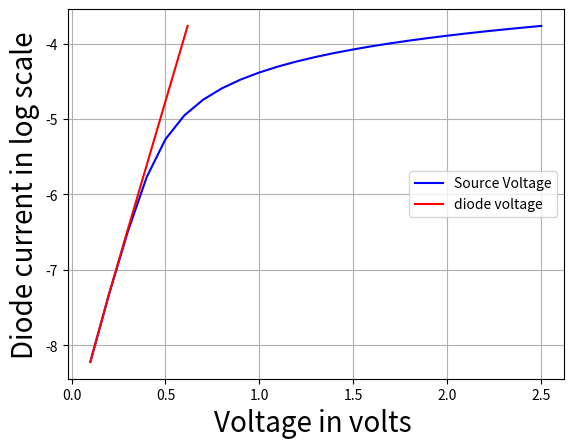

Recreate this plot in Python. (Note: this script raises an exception after producing the figure.)
# Import packages

from numpy import linspace, nditer, exp, seterr, log10, zeros_like, linalg, asarray
from matplotlib.pyplot import title, grid, plot, xlabel, ylabel, show, legend
import matplotlib.pyplot as plt
from scipy import optimize
seterr(divide = 'ignore')

# global constants 
q = 1.6021766208e-19       # Coulomb's constant 
boltz = 1.380648e-23  # Boltzmann constant

###For Part 1
Is_first = 1e-9  # source current
n_first = 1.7   # ideality
R_first = 11000    # resistor 
T_first = 350   # temperature 

###For part 2
max_tolerance = 1e-4  # maximum allowed tolerance 
max_iteration = 100  # maximum number of allowed iterations
T_second = 375   # temperature
A_second = 1e-8  # sectional-area

# initial guesses for unknown parameters
vd_Init = 0.1      # initial guess for diode voltage value
phi_opt = 0.8     # initial guess for optimal barrier height value
R_opt = 10000      # initial guess for optimal resistor value
n_opt = 1.5       # initial guess for optimal ideality value

def diode_current_calc(vd, Vs):
    # current equation of diode
    diode_current_val = Is_first * (exp((vd * q) / (n_first * boltz * T_first)) - 1)
    # return nodal function = 0
    return ((vd - Vs) / R_first) + diode_current_val
	
def solve_voltage_diode(vd, vs, R, n, T, is_val):    
    # This is the constant in diode current equation
    vt = (n * boltz * T) / q
    # diode current equation
    diode = is_val * (exp(vd / vt) - 1)
    # return nodal function = 0
    return ((vd - vs) / R) + diode	
	
def solve_current_diode(A, phi, R, n, T, v_s):
    # create zero array to store computed diode current/voltage
    diode_voltage_est = zeros_like(v_s)
    current_diode = zeros_like(v_s)
    # specify initial diode voltage for fsolve()
    v_guess = vd_Init
    is_val = A * T * T * exp(-phi * q / ( boltz * T ) )
    
    # for every given source voltage, calculate diode voltage by solving nodal analysis
    for index in range(len(v_s)):
        v_guess = optimize.fsolve(solve_voltage_diode, v_guess, (v_s[index], R, n, T, is_val),
                                xtol = 1e-12)[0]
        diode_voltage_est[index] = v_guess    
    # compute the diode current
    vt = (n * boltz * T) / q  # calc constant for diode current equation
    current_diode = is_val * (exp(diode_voltage_est / vt) - 1) # calc diode current by its definition
    return current_diode
	
def optimize_R(R_guess, phi_guess, n_guess, A, T, v_src, current_meas):  
	# diode current is obtained using optimized parameters
    current_diode = solve_current_diode(A, phi_guess, R_guess, n_guess, T, v_src)
	# Absolute error
    return (current_diode - current_meas)

    
def optimize_phi(phi_guess, R_guess, n_guess, A, T, v_src, current_meas):
	# diode current is obtained using optimized parameters
    current_diode = solve_current_diode(A, phi_guess, R_guess, n_guess, T_second, v_src)
	# Normalized error is obtained by adding a contant in denominator for handling 0/0 case
    return (current_diode - current_meas) / (current_diode + current_meas + 1e-15)
    
def optimize_n(n_guess, R_guess, phi_guess, A, T, v_src, current_meas):
	# diode current is obtained using optimized parameters
    current_diode = solve_current_diode(A, phi_guess, R_guess, n_guess, T_second, v_src)
    # Normalized error is obtained by adding a contant in denominator for handling 0/0 case
    return (current_diode - current_meas) / (current_diode + current_meas + 1e-15)
	
if __name__=="__main__":
    
    #####Part1######
    
    v_src_first = linspace(0.1, 2.5, 25, endpoint = True)  # range of source voltage
    diode_current = []      # to store diode current 
    diode_voltage = [] # to store diode voltage
    
	
    for v in nditer(v_src_first):
        # get diode voltage by solving optimize.fsolve
        vd_Init = optimize.fsolve(diode_current_calc, vd_Init, (v,))[0]
        diode_voltage.append(vd_Init)
        # calculate diode current using diode voltage and diode current equation
        i_d = Is_first * (exp((vd_Init * q) / (n_first * boltz * T_first)) - 1)
        diode_current.append(i_d)
        
    # plotting first part of the project
    print("Problem 1:\n")
    plot(v_src_first, log10(diode_current),"b", label = "Source Voltage")
    plot(diode_voltage, log10(diode_current),"r", label = "diode voltage")
    xlabel("Voltage in volts ", fontsize = 20)
    ylabel("Diode current in log scale", fontsize = 20)
    legend(loc = 'center right')
    grid()
    show()
	
	#####Part2#############

    
    v_src_second = []  # array to store source voltage
    current_meas = []   # array to store measured diode current
    # read datasets into array from file
    filename = "DiodeIV.txt"
    f = open(filename, "r")
    lines = f.readlines()
    for line in lines:
        line = line.strip()  # remove space at the start/end of each line
        if line:
            parameter = line.split(" ")             # split datasets in each line
            v_src_second.append(float(parameter[0])) #  source voltage
            current_meas.append(float(parameter[1]))      #  measured diode current
    v_src_second = asarray(v_src_second)
    current_meas = asarray(current_meas)
	# iteration counter
    itr = 0
    # calculate diode current using initial guesses.It is important to get initial error values array
    current_pred = solve_current_diode(A_second, phi_opt, R_opt, n_opt, T_second, v_src_second)
    # error 
    error = linalg.norm((current_pred - current_meas) / (current_pred + current_meas + 1e-15), ord = 1)#Normalized error
    #print
    print("\n\nProblem 2:")
    print("Iteration No:      R:       Phi:       n:      error:")
	# iterate optimization process until error function is satisfied
    while (error > max_tolerance and itr < max_iteration):
        #for iterations in range(max_iteration):
            # update iteration counter
            itr += 1
            # optimize resistor values for error values array
            R_opt = optimize.leastsq(optimize_R, R_opt, 
                                 args = (phi_opt, n_opt, A_second, T_second, v_src_second, current_meas))[0][0]
            # optimize barrier height values for error values array
            phi_opt = optimize.leastsq(optimize_phi, phi_opt, 
                                   args = (R_opt, n_opt, A_second, T_second, v_src_second, current_meas))[0][0]
            # optimize ideality values for error values array
            n_opt = optimize.leastsq(optimize_n, n_opt, 
                                 args = (R_opt, phi_opt, A_second, T_second, v_src_second, current_meas))[0][0]
            # calc the diode current
            current_pred = solve_current_diode(A_second, phi_opt, R_opt, n_opt, T_second, v_src_second)
            # calc error values array for optimizing result check
            error = linalg.norm((current_pred - current_meas) / (current_pred + current_meas + 1e-15), ord = 1)
            # print the optimized resistor, phi, and ideality values with iteration counter.
            print("{0:9d} {1:7.4f} {2:7.4f} {3:7.4f} {4:7.4f}".format(itr, R_opt, phi_opt, n_opt, error))
    # plot the relationship of source voltage and log10(diode current) after optimization
#    plot(v_src_second, log10(current_meas), "bs-", label = "measured I")
#    plot(v_src_second, log10(current_pred), "r*-", label = "estimated I")
#    xlabel("Source Voltage", fontsize = 20)
#    ylabel("Diode current", fontsize = 20)
#    title("Source voltage vs. Diode current", fontsize = 20)
#    legend(loc = 'center right')
#    grid()
#    show()
    
    fig, ax1 = plt.subplots()

    color = 'tab:red'
    ax1.set_xlabel('voltage in volts')
    ax1.set_ylabel('measured current in log scale', color=color)
    ax1.plot(v_src_second, log10(current_meas),"bs-", color=color, label = "measured I")
    ax1.tick_params(axis='y', labelcolor=color)
    
    grid()
    
    ax2 = ax1.twinx()  # instantiate a second axes that shares the same x-axis
    
    color = 'tab:blue'
    ax2.set_ylabel('estimated current in log scale', color=color)  # we already handled the x-label with ax1
    ax2.plot(v_src_second, log10(current_pred), "r*-", color=color, label = "estimated I")
    ax2.tick_params(axis='y', labelcolor=color)
    
    fig.tight_layout()  # otherwise the right y-label is slightly clipped
    grid()
    plt.show()
    
    print("optimized value of R: {:.4f}".format(R_opt))
    print("optimized value of ideality: {:.4f}".format(n_opt))
    print("optimized value of phi: {:.4f}".format(phi_opt))
